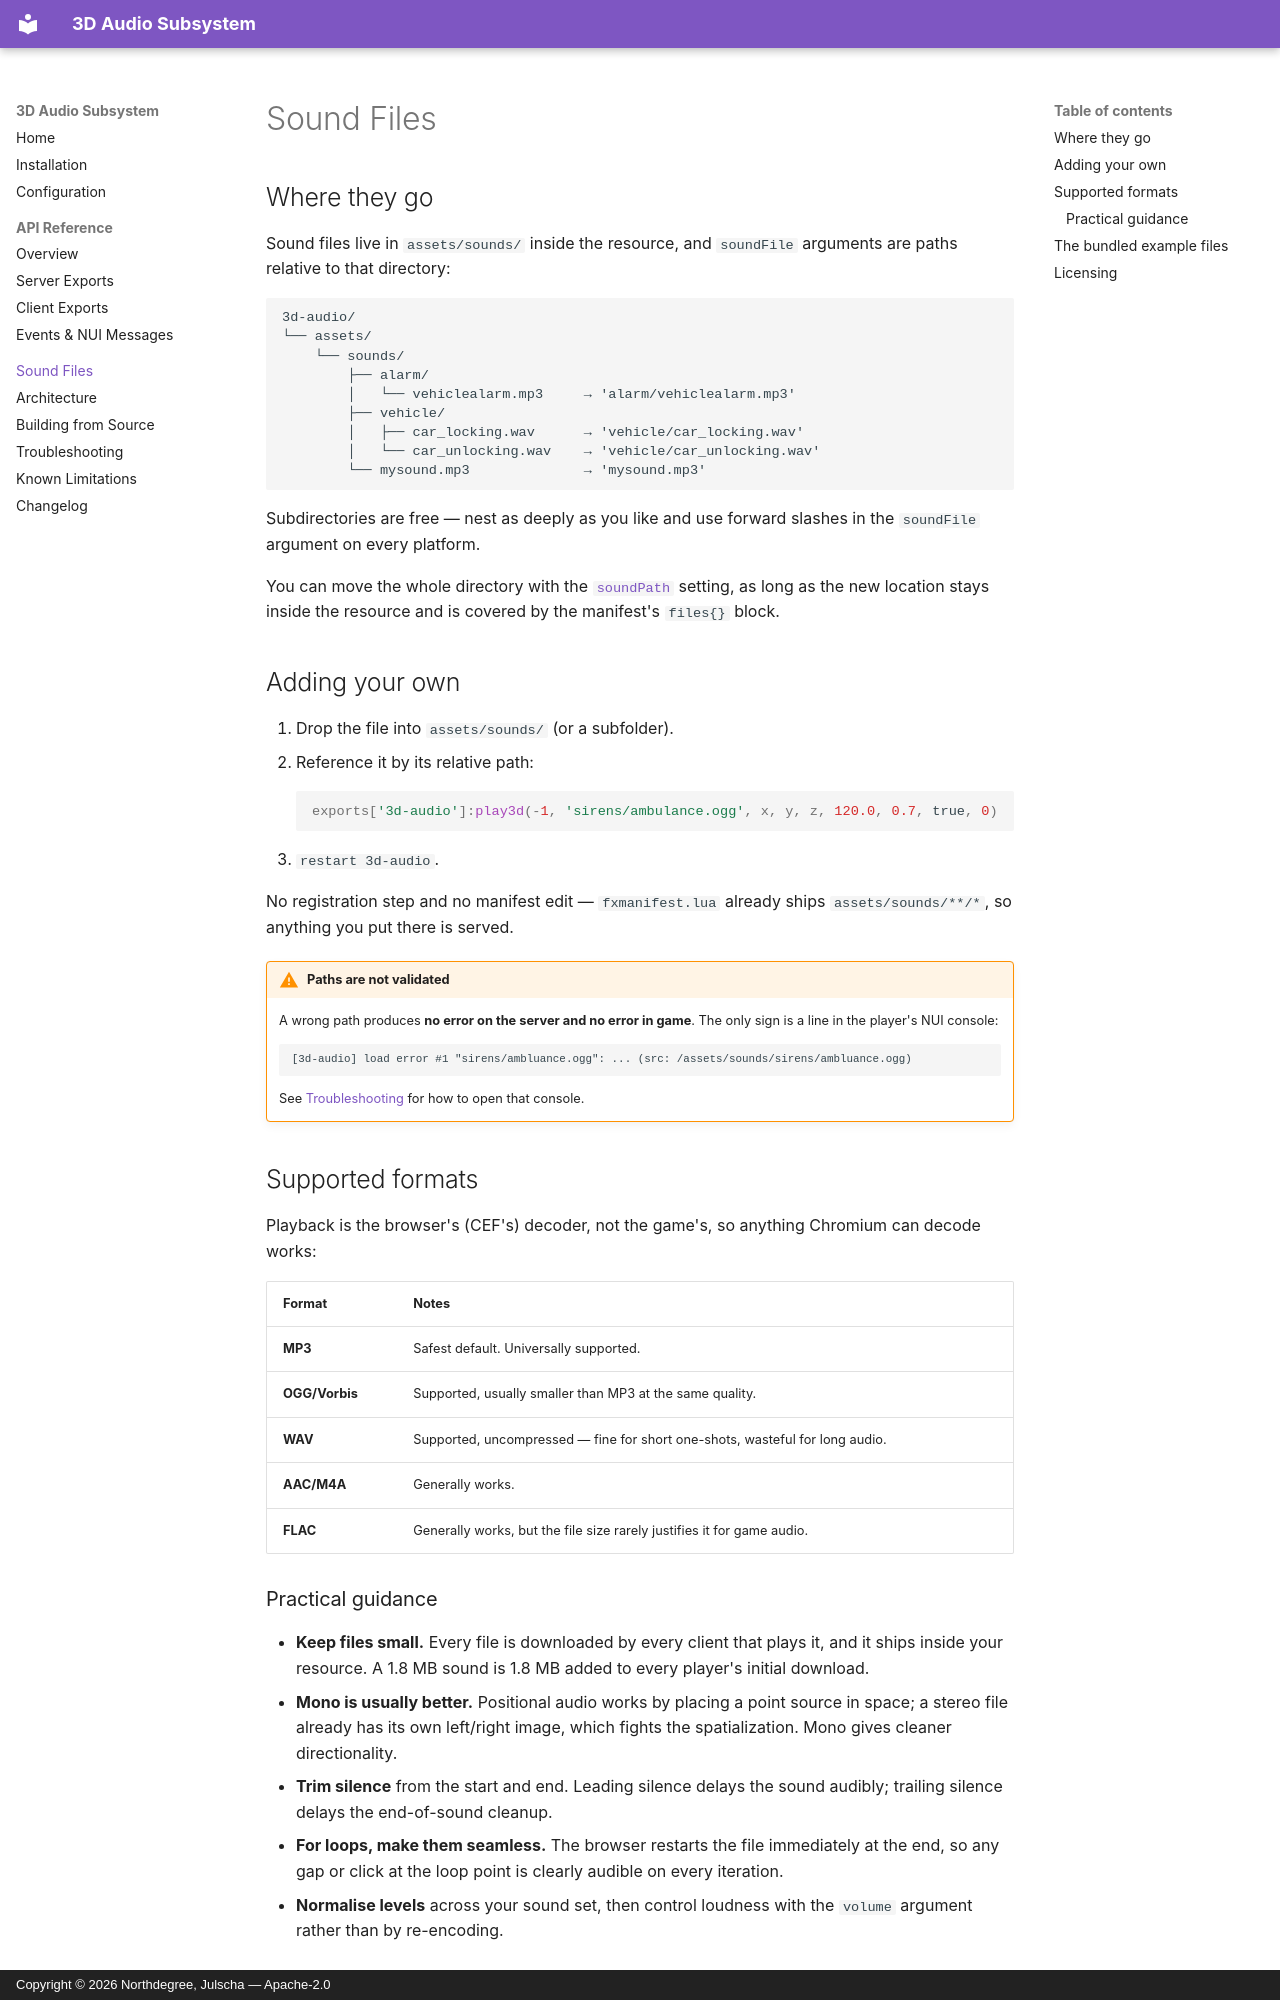

repository: HeartC-O-R-E/3D-Audio-Subsystem · page: sounds/index.html · generator: mkdocs · copyright: Copyright © 2026 Northdegree, Julscha — Apache-2.0

# Sound Files

## Where they go

Sound files live in `assets/sounds/` inside the resource, and `soundFile`
arguments are paths relative to that directory:

```text
3d-audio/
└── assets/
    └── sounds/
        ├── alarm/
        │   └── vehiclealarm.mp3     → 'alarm/vehiclealarm.mp3'
        ├── vehicle/
        │   ├── car_locking.wav      → 'vehicle/car_locking.wav'
        │   └── car_unlocking.wav    → 'vehicle/car_unlocking.wav'
        └── mysound.mp3              → 'mysound.mp3'
```

Subdirectories are free — nest as deeply as you like and use forward slashes in
the `soundFile` argument on every platform.

You can move the whole directory with the [`soundPath`](configuration.md#top-level)
setting, as long as the new location stays inside the resource and is covered by
the manifest's `files{}` block.

## Adding your own

1. Drop the file into `assets/sounds/` (or a subfolder).
2. Reference it by its relative path:
   ```lua
   exports['3d-audio']:play3d(-1, 'sirens/ambulance.ogg', x, y, z, 120.0, 0.7, true, 0)
   ```
3. `restart 3d-audio`.

No registration step and no manifest edit — `fxmanifest.lua` already ships
`assets/sounds/**/*`, so anything you put there is served.

!!! warning "Paths are not validated"
    A wrong path produces **no error on the server and no error in game**. The
    only sign is a line in the player's NUI console:

    ```text
    [3d-audio] load error #1 "sirens/ambluance.ogg": ... (src: /assets/sounds/sirens/ambluance.ogg)
    ```

    See [Troubleshooting](troubleshooting.md#a-sound-does-nothing-at-all) for how
    to open that console.

## Supported formats

Playback is the browser's (CEF's) decoder, not the game's, so anything Chromium
can decode works:

| Format | Notes |
|---|---|
| **MP3** | Safest default. Universally supported. |
| **OGG/Vorbis** | Supported, usually smaller than MP3 at the same quality. |
| **WAV** | Supported, uncompressed — fine for short one-shots, wasteful for long audio. |
| **AAC/M4A** | Generally works. |
| **FLAC** | Generally works, but the file size rarely justifies it for game audio. |

### Practical guidance

- **Keep files small.** Every file is downloaded by every client that plays it, and
  it ships inside your resource. A 1.8 MB sound is 1.8 MB added to every player's
  initial download.
- **Mono is usually better.** Positional audio works by placing a point source in
  space; a stereo file already has its own left/right image, which fights the
  spatialization. Mono gives cleaner directionality.
- **Trim silence** from the start and end. Leading silence delays the sound
  audibly; trailing silence delays the end-of-sound cleanup.
- **For loops, make them seamless.** The browser restarts the file immediately at
  the end, so any gap or click at the loop point is clearly audible on every
  iteration.
- **Normalise levels** across your sound set, then control loudness with the
  `volume` argument rather than by re-encoding.
